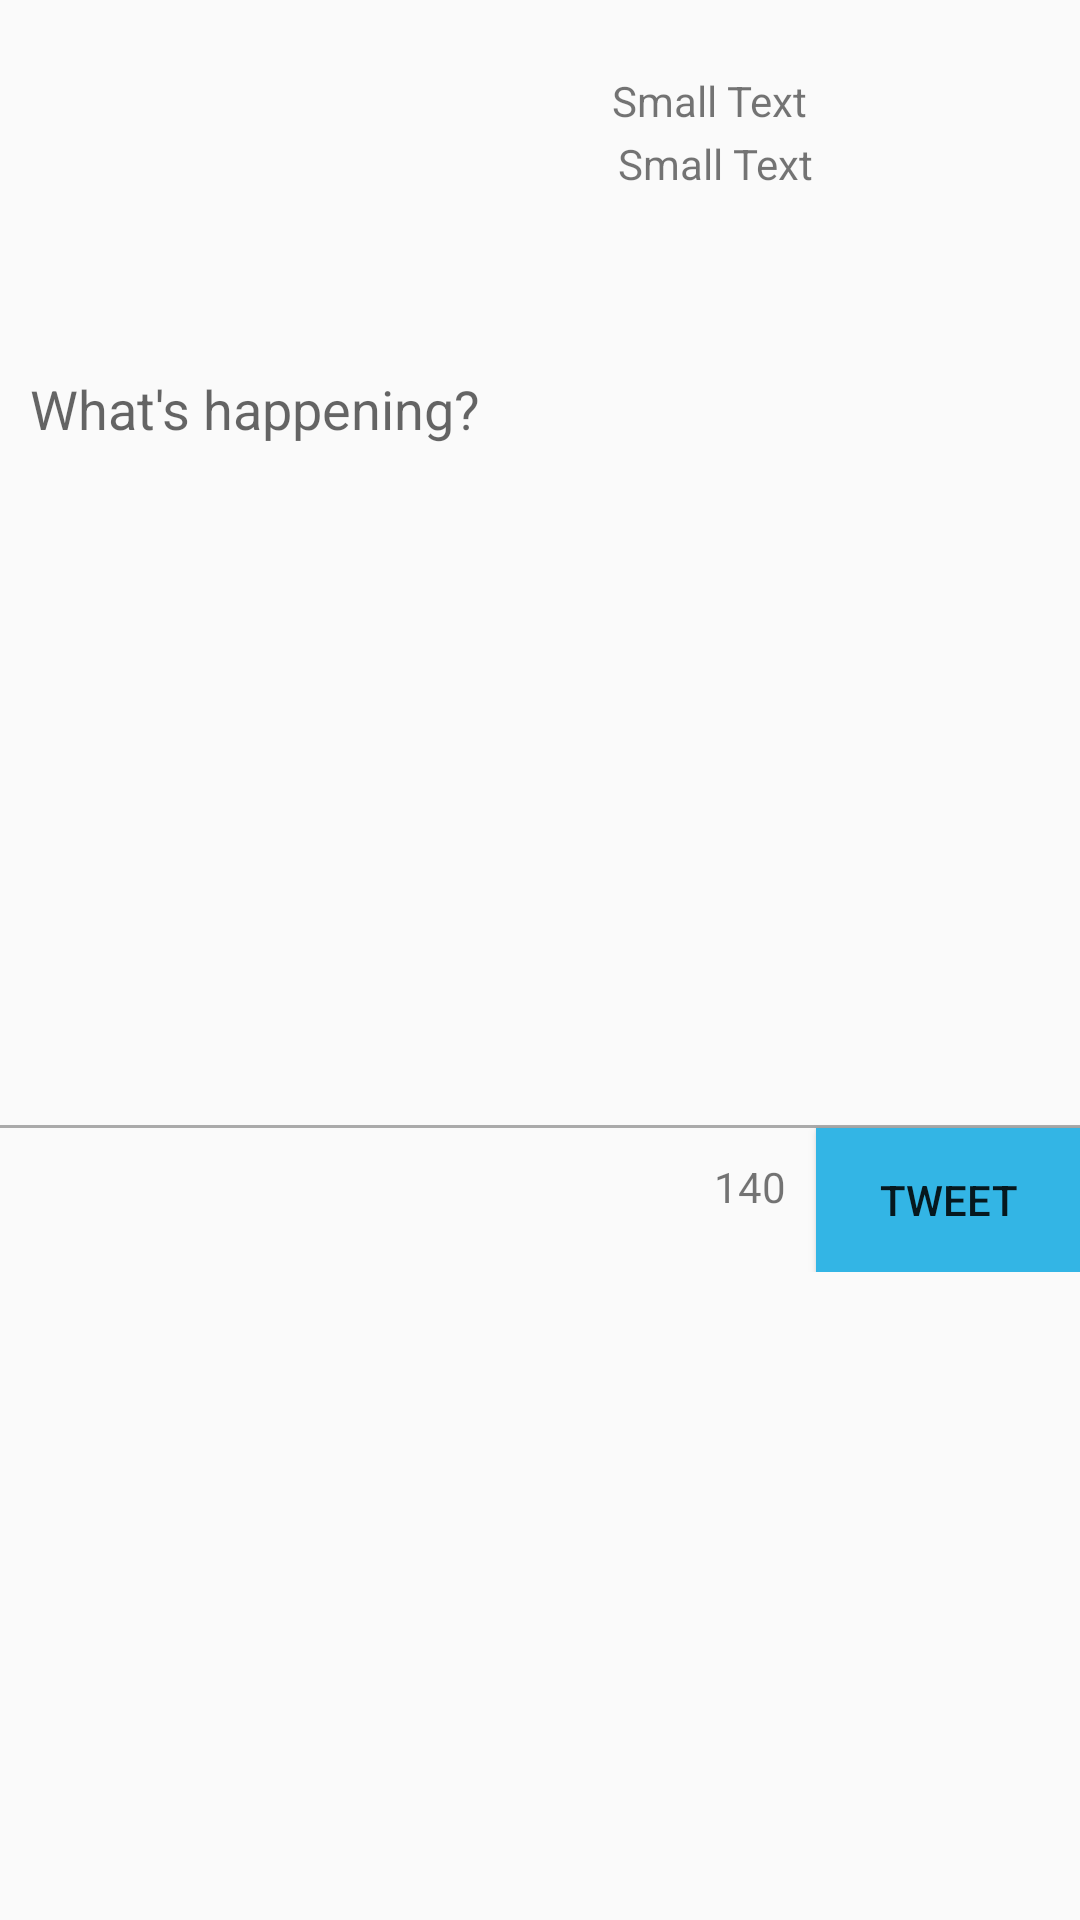

Here is an Android app screen rendered from its layout file. Give the layout XML and the strings, colors and styles it references.
<!-- AndroidManifest.xml: application theme AppTheme -->
<!-- res/layout/compose_fragment.xml -->
<?xml version="1.0" encoding="utf-8"?>
<layout xmlns:android="http://schemas.android.com/apk/res/android"
    xmlns:tools="http://schemas.android.com/tools"
  >
    <LinearLayout android:orientation="vertical"
        android:layout_width="wrap_content"
        android:layout_height="wrap_content"
        >
        <ImageView
            android:layout_width="wrap_content"
            android:layout_height="wrap_content"
            android:id="@+id/iv_cancel"
            android:layout_alignParentTop="true"
            android:layout_alignParentLeft="true"
            android:layout_alignParentStart="true"
            android:src="@drawable/ic_cancel"
            />
        <RelativeLayout
            android:layout_width="match_parent"
            android:layout_height="100dp"
            android:paddingBottom="@dimen/activity_vertical_margin"
            android:paddingLeft="@dimen/activity_horizontal_margin"
            android:paddingRight="@dimen/activity_horizontal_margin"
            tools:context="com.codepath.apps.mysimpletweets.activity.ComposeActivity">

            <TextView
                android:layout_width="wrap_content"
                android:layout_height="wrap_content"
                android:textAppearance="?android:attr/textAppearanceSmall"
                android:text="Small Text"
                android:id="@+id/tv_name"
                android:padding="2dp"
                android:layout_below="@+id/tv_hashtag"
                android:layout_alignParentRight="true"
                android:layout_alignParentEnd="true"
                android:layout_marginRight="71dp"
                android:layout_marginEnd="71dp" />

            <TextView
                android:layout_width="wrap_content"
                android:layout_height="wrap_content"
                android:textAppearance="?android:attr/textAppearanceSmall"
                android:text="Small Text"
                android:id="@+id/tv_hashtag"
                android:layout_alignParentTop="true"
                android:layout_alignLeft="@+id/tv_name"
                android:layout_alignStart="@+id/tv_name" />
            <ImageView
                android:layout_width="50dp"
                android:layout_height="50dp"
                android:id="@+id/iv_profile_pic"
                android:layout_alignTop="@+id/tv_hashtag"
                android:layout_alignParentRight="true"
                android:layout_alignParentEnd="true" />
        </RelativeLayout>

        <RelativeLayout android:layout_height="wrap_content"
            android:layout_width="match_parent">
            <EditText
                android:layout_width="match_parent"
                android:background="@drawable/textinputborder"
                android:layout_height="150dp"
                android:id="@+id/et_tweet"
                android:layout_alignParentRight="true"
                android:layout_alignParentEnd="true"
                android:paddingBottom="50dp"
                android:gravity="top|left"
                android:hint="What's happening?"
                android:layout_marginLeft="10dp"/>
        </RelativeLayout>
        <RelativeLayout
            android:layout_width="match_parent"
            android:layout_height="150dp"
            android:paddingTop="10dp"
            >
            <View
                android:layout_width="match_parent"
                android:layout_height="1dp"
                android:background="@android:color/darker_gray"
                android:layout_above="@+id/btn_tweet"
                android:id="@+id/vw_separator" />
            <Button
                android:layout_width="wrap_content"
                android:layout_height="wrap_content"
                android:text="Tweet"
                android:id="@+id/btn_tweet"
                android:background="@android:color/holo_blue_light"
                android:layout_alignParentBottom="true"
                android:layout_alignParentRight="true"
              />

            <TextView
                android:layout_width="wrap_content"
                android:layout_height="wrap_content"
                android:textAppearance="?android:attr/textAppearanceSmall"
                android:text="140"
                android:id="@+id/tv_word_count"
                android:layout_below="@id/vw_separator"
                android:padding="10dp"
                android:layout_toLeftOf="@+id/btn_tweet"
                android:layout_toStartOf="@+id/btn_tweet"
                />
        </RelativeLayout>
</LinearLayout>

</layout>
<!-- resources referenced by this layout -->
<resources>
  <dimen name="activity_horizontal_margin">16dp</dimen>
  <dimen name="activity_vertical_margin">16dp</dimen>
  <!-- drawable ic_cancel (drawable) -->
  <vector xmlns:android="http://schemas.android.com/apk/res/android"
          android:width="24dp"
          android:height="24dp"
          android:viewportWidth="24.0"
          android:viewportHeight="24.0">
      <path
          android:fillColor="@color/twitter_blue"
          android:pathData="M19,6.41L17.59,5 12,10.59 6.41,5 5,6.41 10.59,12 5,17.59 6.41,19 12,13.41 17.59,19 19,17.59 13.41,12z"/>
  
  </vector>
  <style name="AppTheme" parent="AppBaseTheme">
          
      </style>
  <style name="AppBaseTheme" parent="Theme.AppCompat.Light.DarkActionBar">
          
      </style>
</resources>
